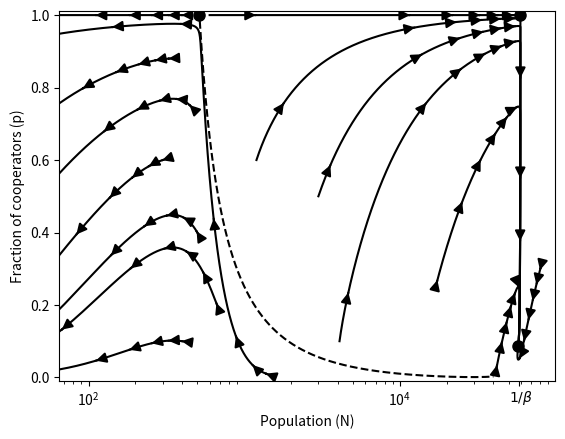

Python code for this plot:
import numpy as np
import matplotlib.pyplot as plt
import matplotlib.lines as mlines
import matplotlib.patches as mpatches
from scipy.integrate import odeint

def add_arrow_to_line2D(
    axes, line, arrow_locs=[0.2, 0.4, 0.6, 0.8],
    arrowstyle='-|>', arrowsize=1.5, transform=None):
    """
    Add arrows to a matplotlib.lines.Line2D at selected locations.

    Parameters:
    -----------
    axes:
    line: list of 1 Line2D obbject as returned by plot command
    arrow_locs: list of locations where to insert arrows, % of total length
    arrowstyle: style of the arrow
    arrowsize: size of the arrow
    transform: a matplotlib transform instance, default to data coordinates

    Returns:
    --------
    arrows: list of arrows
    """
    if (not(isinstance(line, list)) or not(isinstance(line[0],
                                           mlines.Line2D))):
        raise ValueError("expected a matplotlib.lines.Line2D object")
    x, y = line[0].get_xdata(), line[0].get_ydata()

    arrow_kw = dict(arrowstyle=arrowstyle, mutation_scale=10 * arrowsize)

    color = line[0].get_color()
    use_multicolor_lines = isinstance(color, np.ndarray)
    if use_multicolor_lines:
        raise NotImplementedError("multicolor lines not supported")
    else:
        arrow_kw['color'] = color

    linewidth = line[0].get_linewidth()
    if isinstance(linewidth, np.ndarray):
        raise NotImplementedError("multiwidth lines not supported")
    else:
        arrow_kw['linewidth'] = linewidth

    if transform is None:
        transform = axes.transData

    arrows = []
    for loc in arrow_locs:
        s = np.cumsum(np.sqrt(np.diff(x) ** 2 + np.diff(y) ** 2))
        n = np.searchsorted(s, s[-1] * loc)
        arrow_tail = (x[n], y[n])
        arrow_head = (np.mean(x[n:n + 2]), np.mean(y[n:n + 2]))
        p = mpatches.FancyArrowPatch(
            arrow_tail, arrow_head, transform=transform,
            **arrow_kw)
        axes.add_patch(p)
        arrows.append(p)
    return arrows




t = np.arange(0,.1, .000003)

# parameters
c=1.0
b=5.0799
beta = 1.7185E-5
delta = 1.6369
lamb = 150.54
ni = 73.90
r=348.145

# initial condition:
# Order: N, p
x0=[]
x0.append([80000, 0.3])
x0.append([42000, 0.03])
x0.append([1200, 0.6])
x0.append([4100, 0.1])
x0.append([3000, 0.5])
x0.append([500, 0.4])
x0.append([400, 0.1])
x0.append([330, 0.88])
x0.append([300, 0.6])
x0.append([1393.0, 0.01])
x0.append([400, 1])
x0.append([600, 1])
x0.append([17000, 0.25])
x0.append([450, 0.75])
x0.append([670, 0.2])


def p3(N):
    return 516.0/N

def p33(N):
    return (ni-delta*(N/r-1)*(1-beta*N))/((N/r-1)*(b-c+(1-beta*N)*(lamb-delta)))

# the function still receives only `x`, but it will be an array, not a number
def LV(x, t, b, c, beta, delta, lamb, ni, r):
    # in python, arrays are numbered from 0, so the first element
    # is x[0], the second is x[1]. The square brackets `[ ]` define a
    # list, that is converted to an array using the function `array()`.
    # Notice that the first entry corresponds to dV/dt and the second to dP/dt
    return np.array([ x[0]*(x[0]/r-1)*(b-c)*x[1]+x[0]*(x[0]/r-1)*(1-x[0]*beta)*(x[1]*lamb+delta*(1-x[1]))-ni*x[0],
                   (x[0]/r-1)*x[1]*(1-x[1])*(-c+(1-x[0]*beta)*(lamb-delta)) ])

# call the function that performs the integration
# the order of the arguments is as below: the derivative function,
# the initial condition, the points where we want the solution, and
# a list of parameters


fig, ax = plt.subplots(1, 1)


for i in range(15):
    X = odeint(LV, x0[i], t, (b, c, beta, delta, lamb, ni, r))

    x = X[:,0]
    y = X[:,1]

    # print the line and the markers in seperate steps
    line = ax.plot(x, y, 'k-')

    arrow_locs=np.linspace(0.01, 0.9, 6)
    if i == 4:
        arrow_locs = np.append(arrow_locs, (0.9698, 0.9716, 0.974))

    add_arrow_to_line2D(ax, line, arrow_locs)



# Coloca a nullcline
N = np.arange(400, 40000, 1)
#plot(N,p3(N),'b',linewidth=3)
plt.plot(N,p33(N),'k--',linewidth=1.5) # 'r-'
#Coloca pontos
plt.plot([516,57800,59600],[1,0.086,1],'ko', markersize= 8)

#plot the solution
plt.title('')
plt.xlabel("Population (N)")
plt.ylabel("Fraction of cooperators (p)")
plt.xscale('log')
plt.xticks(list(plt.xticks()[0]) + [1/beta])  # adiciona um ponto
plt.axis([65, 100000, -0.01, 1.01])

ax.xaxis.set_ticklabels(['','','','','','','','','','','','','','','','','', '', '', '', '', '', '','','', '', '','','','','','','','','','', r'$1/\beta$'],minor=True) ## put legend in one tick
plt.show()
